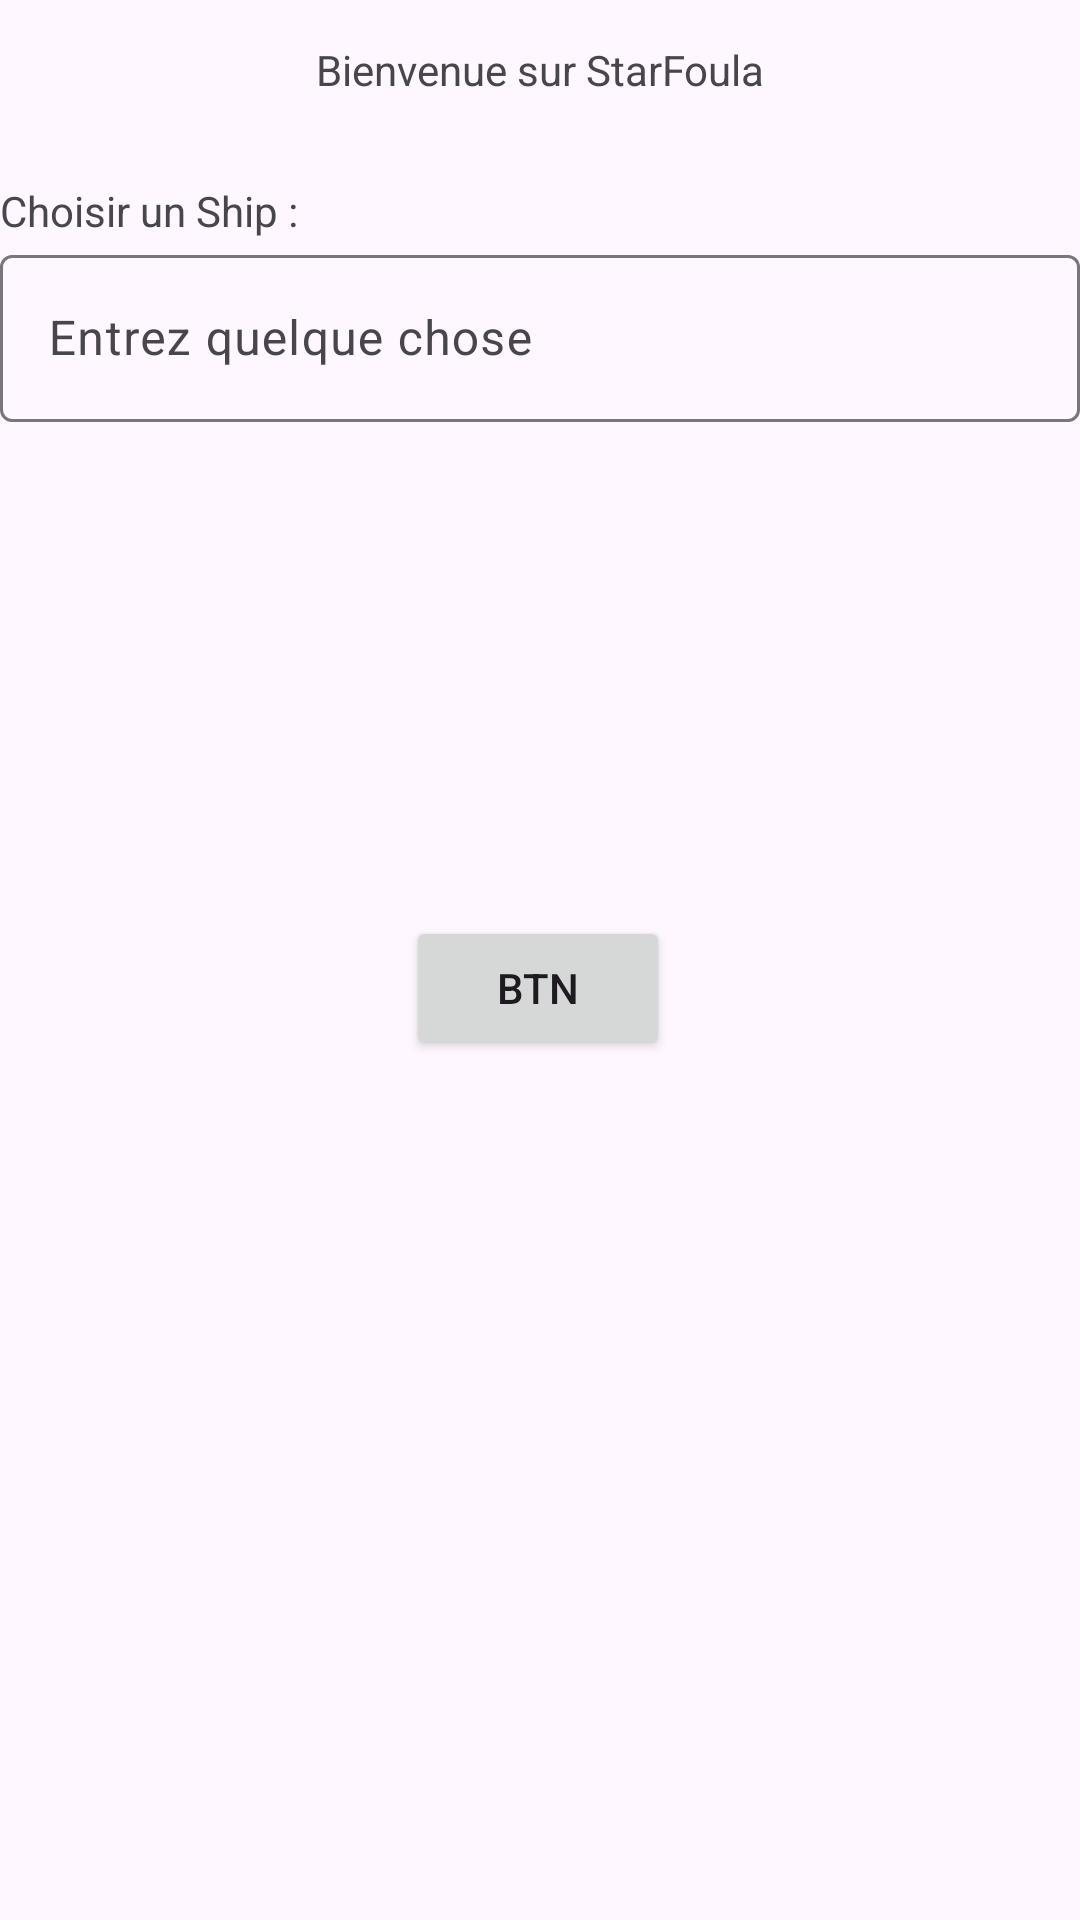

Layout XML and referenced resources for this Android screen:
<!-- AndroidManifest.xml: application theme Theme.AlphaDomoArigato -->
<!-- res/layout/activity_main.xml -->
<?xml version="1.0" encoding="utf-8"?>
<androidx.constraintlayout.widget.ConstraintLayout xmlns:android="http://schemas.android.com/apk/res/android"
    xmlns:app="http://schemas.android.com/apk/res-auto"
    xmlns:tools="http://schemas.android.com/tools"
    android:layout_width="match_parent"
    android:layout_height="match_parent"
    tools:context=".MainActivity">

    <TextView
        android:id="@+id/textViewActivity"
        android:layout_width="wrap_content"
        android:layout_height="wrap_content"
        android:text="@string/bienvenue_sur_starfoula"
        app:layout_constraintBottom_toBottomOf="parent"
        app:layout_constraintEnd_toEndOf="parent"
        app:layout_constraintStart_toStartOf="parent"
        app:layout_constraintTop_toTopOf="parent"
        app:layout_constraintVertical_bias="0.022" />

    <TextView
        android:id="@+id/textView"
        android:layout_width="wrap_content"
        android:layout_height="wrap_content"
        android:layout_marginTop="28dp"
        android:text="@string/choisir_un_ship"
        app:layout_constraintEnd_toEndOf="parent"
        app:layout_constraintHorizontal_bias="0.0"
        app:layout_constraintStart_toStartOf="parent"
        app:layout_constraintTop_toBottomOf="@+id/textViewActivity" />

    <com.google.android.material.textfield.TextInputLayout
        android:id="@+id/textInputLayout"
        android:layout_width="match_parent"
        android:layout_height="wrap_content"
        android:hint="Entrez quelque chose"
        app:layout_constraintEnd_toEndOf="parent"
        app:layout_constraintStart_toStartOf="parent"
        app:layout_constraintTop_toBottomOf="@id/textView">


        <com.google.android.material.textfield.TextInputEditText
            android:id="@+id/editText"
            android:layout_width="match_parent"
            android:layout_height="wrap_content"/>

    </com.google.android.material.textfield.TextInputLayout>

    <Button
        android:id="@+id/btnLayoutId"
        android:layout_width="wrap_content"
        android:layout_height="wrap_content"
        app:layout_constraintBottom_toBottomOf="parent"
        app:layout_constraintEnd_toEndOf="parent"
        app:layout_constraintHorizontal_bias="0.498"
        app:layout_constraintStart_toStartOf="parent"
        app:layout_constraintTop_toBottomOf="@+id/textInputLayout"
        app:layout_constraintVertical_bias="0.365"
        android:text="Btn"/>


</androidx.constraintlayout.widget.ConstraintLayout>
<!-- resources referenced by this layout -->
<resources>
  <string name="bienvenue_sur_starfoula">Bienvenue sur StarFoula</string>
  <string name="choisir_un_ship">Choisir un Ship :</string>
  <style name="Theme.AlphaDomoArigato" parent="Base.Theme.AlphaDomoArigato" />
  <style name="Base.Theme.AlphaDomoArigato" parent="Theme.Material3.DayNight.NoActionBar">
          
          
      </style>
</resources>
